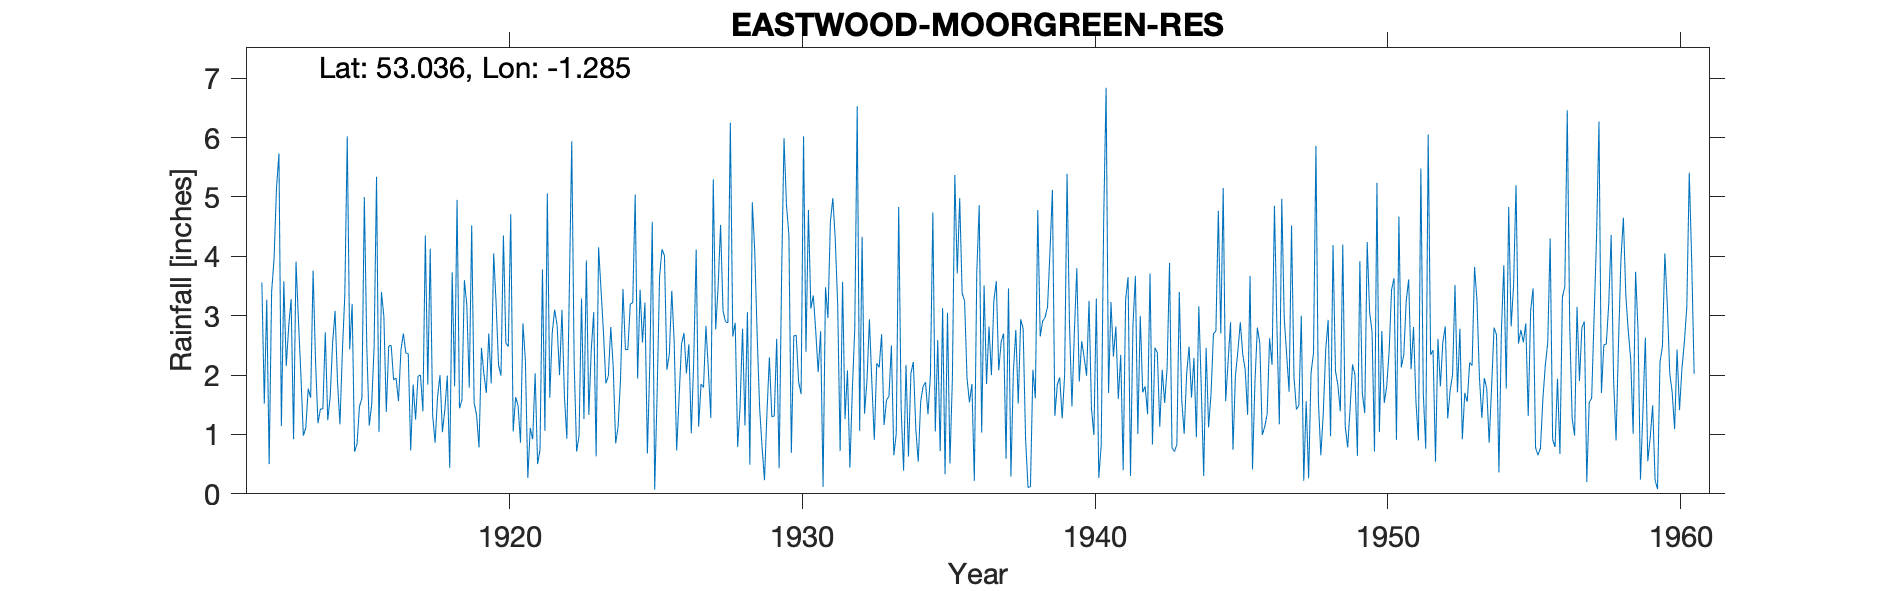

The file beside this chart, header and first rows:
EASTWOOD-MOORGREEN-RES, , , , , , , , , , , , , , , , , , , , , , , 
Grid ref, SK480489, Long, -1.285, Lat, 53.04, Elevation, 301, ft, , , , , , , , , , , , , , , 
Station no, 2599, , , , , , , , , , , , , , , , , , , , , , 
, 1910, 1911, 1912, 1913, 1914, 1915, 1916, 1917, 1918, 1919, 1920, 1921, 1922, 1923, 1924, 1925, 1926, 1927, 1928, 1929, 1930, 1931, 1932
January, , , 3.56, 3.28, 1.43, 2.43, 1.04, 2.36, 1.63, 3.18, 3.21, 2.25, 3.1, 1.26, 2.13, 2.55, 3.42, 1.85, 6.25, 1.45, 4.36, 2.05, 2.08
February, , , 1.52, 0.92, 1.43, 3.2, 3.4, 0.73, 2, 1.79, 2.17, 0.27, 2.84, 3.93, 0.85, 3.22, 2.55, 1.79, 2.65, 0.79, 0.69, 2.74, 0.44
March, , , 3.27, 3.91, 2.72, 0.71, 2.99, 1.84, 1.04, 4.52, 1.99, 1.11, 2, 1.33, 1.13, 0.68, 0.73, 2.83, 2.88, 0.23, 2.66, 0.12, 1.75
April, , , 0.5, 2.92, 1.24, 0.84, 1.38, 1.25, 1.42, 1.53, 4.35, 0.92, 3.1, 2.42, 1.94, 2.19, 1.63, 2.08, 0.79, 1.35, 2.67, 3.48, 2.79
May, , , 3.4, 2, 1.63, 1.47, 2.49, 1.98, 1.99, 1.33, 2.54, 2.03, 1.64, 3.06, 3.45, 4.58, 2.52, 1.28, 1.48, 2.3, 1.88, 2.96, 6.53
June, , , 3.96, 0.98, 2.54, 1.61, 2.5, 2, 0.44, 0.78, 2.48, 0.5, 0.93, 0.63, 2.43, 0.07, 2.71, 5.3, 2.78, 1.3, 1.68, 4.58, 1.06
July, , , 5.15, 1.11, 3.08, 5, 1.92, 1.39, 3.73, 2.46, 4.71, 0.74, 3.41, 4.15, 2.43, 1.7, 2.03, 2.77, 1.15, 1.31, 6.02, 4.98, 4.33
August, , , 5.73, 1.77, 1.89, 2.49, 1.95, 4.35, 1.81, 2.02, 1.05, 3.78, 5.94, 3.44, 3.2, 3.66, 2.52, 3.5, 3.06, 2.61, 2.39, 4.29, 1.35
September, , , 1.14, 1.62, 1.17, 1.15, 1.56, 1.84, 4.95, 1.7, 1.63, 1.06, 2.19, 2.72, 3.22, 4.12, 1.02, 4.53, 0.49, 0.43, 4.78, 3.18, 1.91
October, , , 3.58, 3.76, 2.4, 1.5, 2.42, 4.13, 1.44, 2.7, 1.49, 5.06, 0.71, 1.86, 5.04, 4.01, 2.25, 3.08, 4.91, 3.64, 3.12, 0.72, 2.94
November, , , 2.15, 2.23, 3.35, 2.47, 2.7, 1.32, 1.58, 1.86, 0.86, 1.62, 0.98, 1.98, 1.94, 2.09, 4.11, 2.9, 4.09, 5.99, 3.34, 3.57, 1.87
December, , , 2.82, 1.19, 6.02, 5.34, 2.37, 0.86, 3.6, 4.05, 2.87, 2.71, 3.29, 2.81, 3.44, 2.35, 1.13, 2.88, 2.66, 4.86, 2.74, 1.26, 0.91
Total, , , 36.78, 25.69, 28.9, 28.21, 26.72, 24.05, 25.63, 27.92, 29.35, 22.05, 30.13, 29.59, 31.2, 31.22, 26.62, 34.79, 33.19, 26.26, 36.33, 33.93, 27.96
